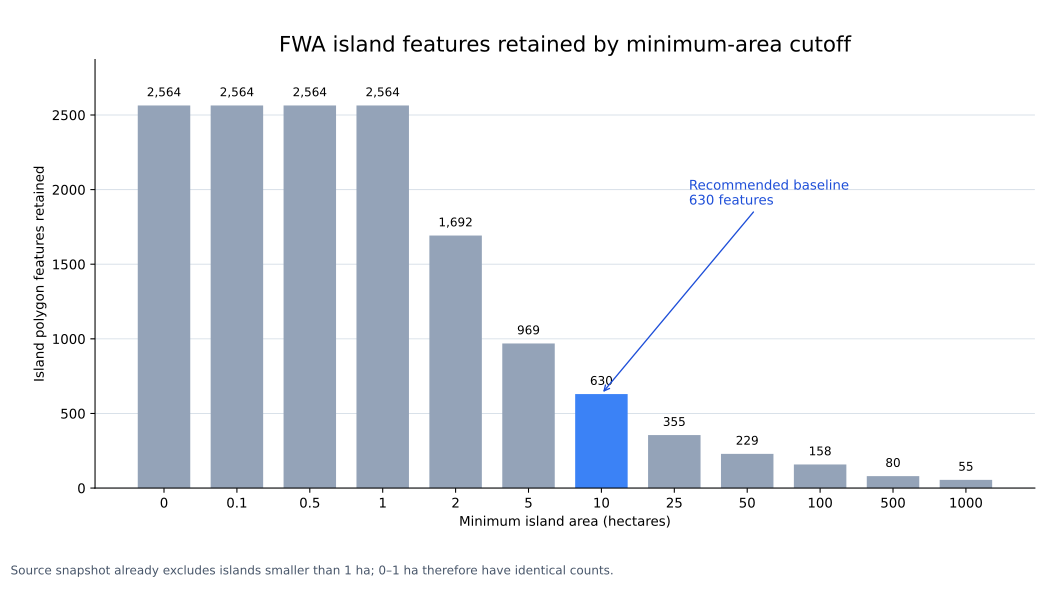

Values plotted in this chart, from the file beside it:
cutoff_ha, island_count, marine_count, fresh_count, marine_fresh_count, named_count, unnamed_count, coordinate_positions, features_retained_pct, coordinate_positions_retained_pct
0, 2564, 1824, 709, 31, 1336, 1228, 741257, 100.0, 100.0
0.1, 2564, 1824, 709, 31, 1336, 1228, 741257, 100.0, 100.0
0.5, 2564, 1824, 709, 31, 1336, 1228, 741257, 100.0, 100.0
1, 2564, 1824, 709, 31, 1336, 1228, 741257, 100.0, 100.0
2, 1692, 1235, 431, 26, 1005, 687, 707568, 65.99, 95.46
5, 969, 742, 211, 16, 677, 292, 665654, 37.79, 89.8
10, 630, 506, 113, 11, 495, 135, 635835, 24.57, 85.78
25, 355, 305, 42, 8, 316, 39, 598126, 13.85, 80.69
50, 229, 205, 18, 6, 214, 15, 570088, 8.93, 76.91
100, 158, 144, 10, 4, 151, 7, 546610, 6.16, 73.74
500, 80, 74, 3, 3, 79, 1, 502049, 3.12, 67.73
1000, 55, 51, 1, 3, 55, 0, 472435, 2.15, 63.73
